Labelled photos from "images", an image-classification folder in BeObm/PlantGraphNet. The possible labels are: amm, calluna, empetrum, grass, lichens, myrica, non-vegetation, rosa rugosa, salix, trees.

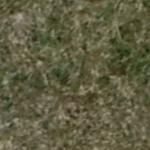
Label: grass

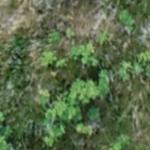
Label: rosa rugosa

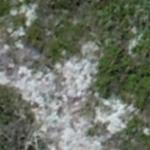
Label: lichens

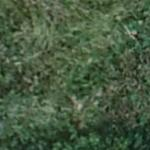
Label: myrica

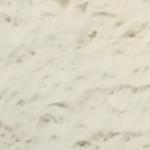
Label: non-vegetation

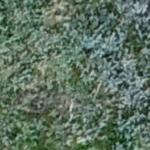
Label: salix
